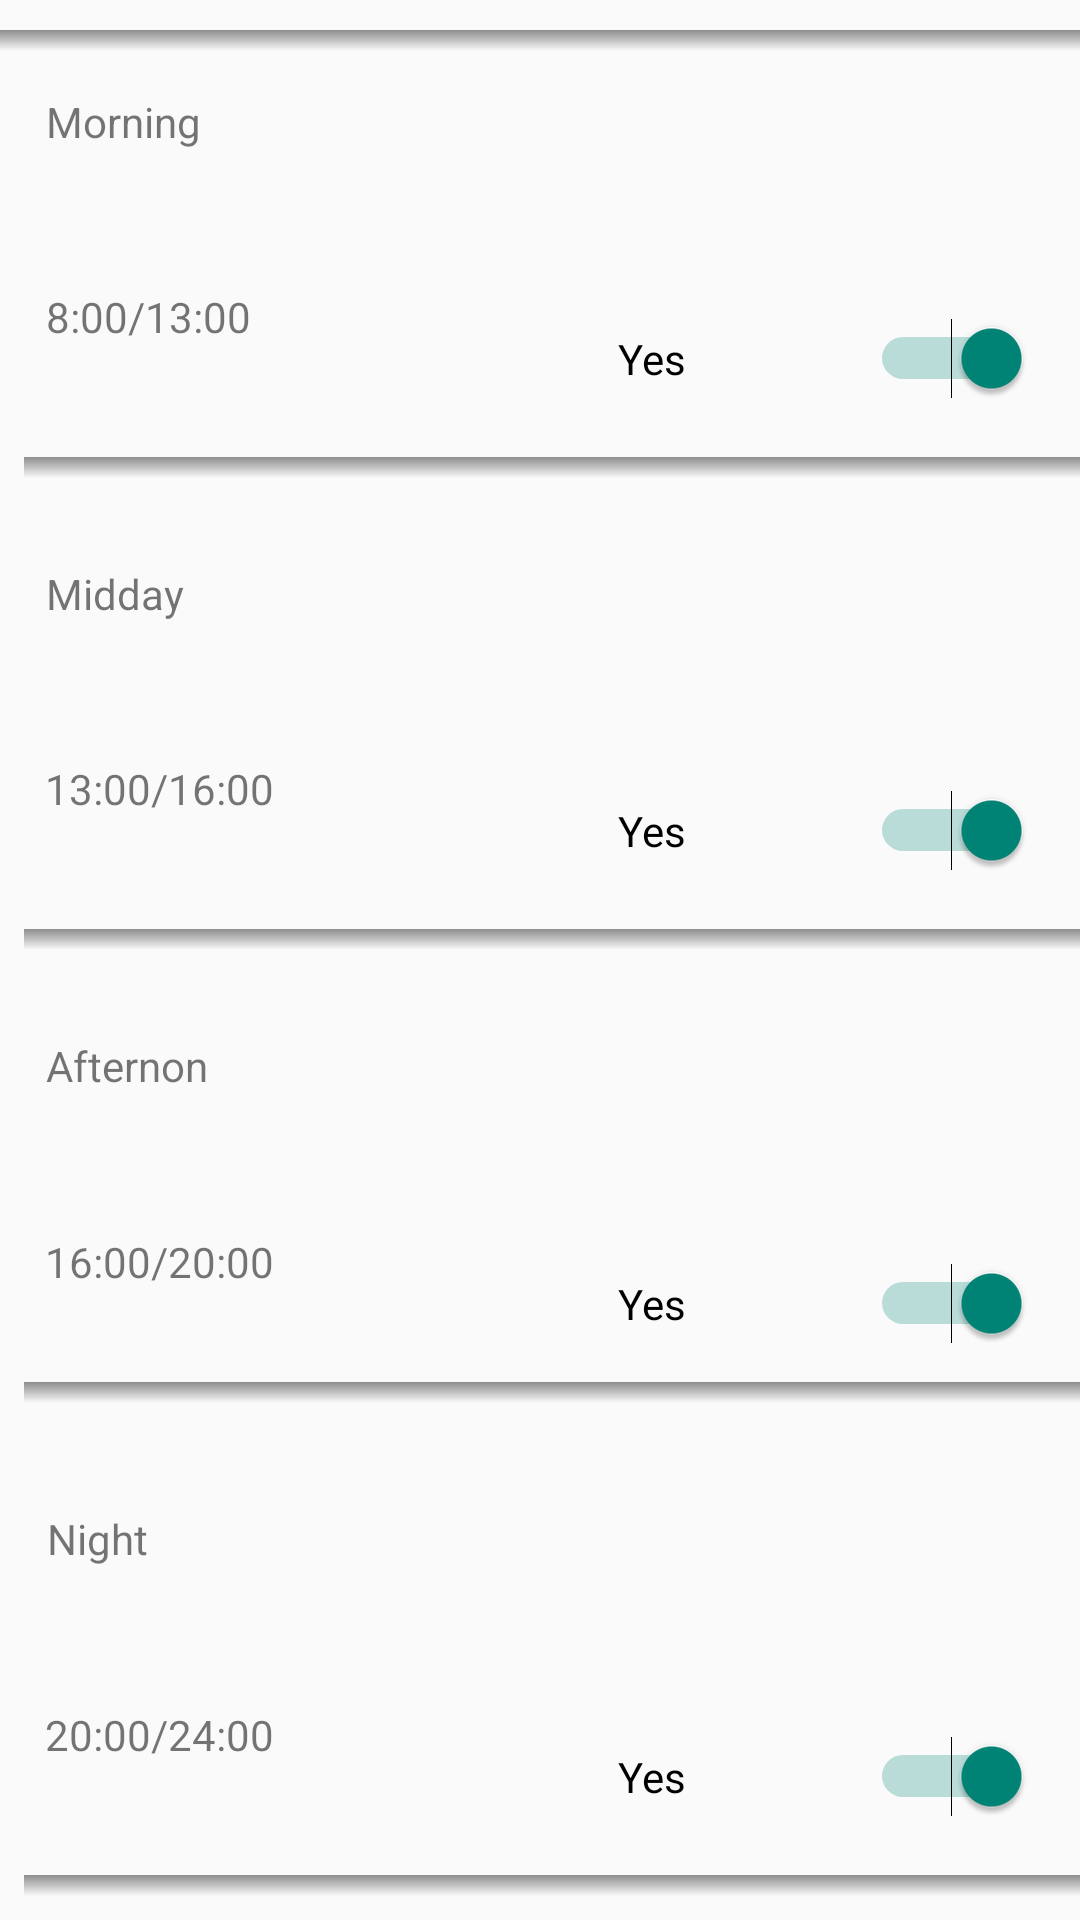

Android layout source for this screen:
<!-- AndroidManifest.xml: application theme AppTheme -->
<!-- res/layout/time_day_options.xml -->
<?xml version="1.0" encoding="utf-8"?>
<LinearLayout xmlns:android="http://schemas.android.com/apk/res/android"
              xmlns:app="http://schemas.android.com/apk/res-auto"
              xmlns:tools="http://schemas.android.com/tools"
              android:orientation="vertical"
              android:layout_width="match_parent"
              android:layout_height="match_parent">

<android.support.constraint.ConstraintLayout
    android:layout_width="match_parent"
    android:layout_height="0dp"
    android:layout_marginTop="10dp"
    android:layout_weight="1">
    <View style="@style/Divider"/>
    <TextView
        android:id="@+id/tvMorningTitle"
        android:layout_width="wrap_content"
        android:layout_height="wrap_content"
        android:layout_marginBottom="8dp"
        android:layout_marginLeft="8dp"
        android:layout_marginRight="8dp"
        android:layout_marginTop="8dp"
        android:text="@string/morning"
        app:layout_constraintBottom_toBottomOf="parent"
        app:layout_constraintHorizontal_bias="0.025"
        app:layout_constraintLeft_toLeftOf="parent"
        app:layout_constraintRight_toRightOf="parent"
        app:layout_constraintTop_toTopOf="parent"
        app:layout_constraintVertical_bias="0.106"/>

    <TextView
        android:id="@+id/tvMorningTimes"
        android:layout_width="wrap_content"
        android:layout_height="wrap_content"
        android:layout_marginBottom="8dp"
        android:layout_marginLeft="8dp"
        android:layout_marginRight="8dp"
        android:layout_marginTop="8dp"
        android:text="@string/morning_times"
        app:layout_constraintBottom_toBottomOf="parent"
        app:layout_constraintHorizontal_bias="0.026"
        app:layout_constraintLeft_toLeftOf="parent"
        app:layout_constraintRight_toRightOf="parent"
        app:layout_constraintTop_toTopOf="parent"
        app:layout_constraintVertical_bias="0.638"/>

    <Switch
        android:id="@+id/swMorning"
        android:layout_width="138dp"
        android:layout_height="18dp"
        app:layout_constraintTop_toTopOf="parent"
        android:layout_marginTop="8dp"
        android:layout_marginRight="16dp"
        app:layout_constraintRight_toRightOf="parent"
        android:layout_marginLeft="8dp"
        app:layout_constraintLeft_toLeftOf="parent"
        app:layout_constraintBottom_toBottomOf="parent"
        android:layout_marginBottom="8dp"
        app:layout_constraintHorizontal_bias="1.0"
        app:layout_constraintVertical_bias="0.771"
        android:checked="true"
        android:text="Yes"/>
    <View style="@style/Divider"
          app:layout_constraintBottom_toBottomOf="parent"
          android:layout_marginBottom="8dp"
          app:layout_constraintTop_toTopOf="parent"
          android:layout_marginTop="8dp"
          app:layout_constraintVertical_bias="1.0"
          android:layout_marginLeft="8dp"
          app:layout_constraintLeft_toLeftOf="parent"
          app:layout_constraintRight_toRightOf="parent"
          app:layout_constraintHorizontal_bias="0.0"/>
</android.support.constraint.ConstraintLayout>

    <android.support.constraint.ConstraintLayout
        android:layout_width="match_parent"
        android:layout_height="0dp"
        android:layout_weight="1">

        <TextView
            android:id="@+id/tvMiddayTitle"
            android:layout_width="wrap_content"
            android:layout_height="wrap_content"
            android:layout_marginBottom="8dp"
            android:layout_marginLeft="8dp"
            android:layout_marginRight="8dp"
            android:layout_marginTop="8dp"
            android:text="@string/midday"
            app:layout_constraintBottom_toBottomOf="parent"
            app:layout_constraintHorizontal_bias="0.025"
            app:layout_constraintLeft_toLeftOf="parent"
            app:layout_constraintRight_toRightOf="parent"
            app:layout_constraintTop_toTopOf="parent"
            app:layout_constraintVertical_bias="0.106"/>

        <TextView
            android:id="@+id/tvMiddayTimes"
            android:layout_width="wrap_content"
            android:layout_height="wrap_content"
            android:layout_marginBottom="8dp"
            android:layout_marginLeft="8dp"
            android:layout_marginRight="8dp"
            android:layout_marginTop="8dp"
            android:text="@string/midday_times"
            app:layout_constraintBottom_toBottomOf="parent"
            app:layout_constraintHorizontal_bias="0.026"
            app:layout_constraintLeft_toLeftOf="parent"
            app:layout_constraintRight_toRightOf="parent"
            app:layout_constraintTop_toTopOf="parent"
            app:layout_constraintVertical_bias="0.638"/>

        <Switch
            android:id="@+id/swMidday"
            android:layout_width="138dp"
            android:layout_height="18dp"
            app:layout_constraintTop_toTopOf="parent"
            android:layout_marginTop="8dp"
            android:layout_marginRight="16dp"
            app:layout_constraintRight_toRightOf="parent"
            android:layout_marginLeft="8dp"
            app:layout_constraintLeft_toLeftOf="parent"
            app:layout_constraintBottom_toBottomOf="parent"
            android:layout_marginBottom="8dp"
            app:layout_constraintHorizontal_bias="1.0"
            app:layout_constraintVertical_bias="0.771"
            android:checked="true"
            android:text="Yes"/>
        <View style="@style/Divider"
              app:layout_constraintBottom_toBottomOf="parent"
              android:layout_marginBottom="8dp"
              app:layout_constraintTop_toTopOf="parent"
              android:layout_marginTop="8dp"
              app:layout_constraintVertical_bias="1.0"
              android:layout_marginLeft="8dp"
              app:layout_constraintLeft_toLeftOf="parent"
              app:layout_constraintRight_toRightOf="parent"
              app:layout_constraintHorizontal_bias="0.0"/>
    </android.support.constraint.ConstraintLayout>

    <android.support.constraint.ConstraintLayout
        android:layout_width="match_parent"
        android:layout_height="0dp"
        android:layout_weight="1">

        <TextView
            android:id="@+id/tvAfternoonTitle"
            android:layout_width="wrap_content"
            android:layout_height="wrap_content"
            android:layout_marginBottom="8dp"
            android:layout_marginLeft="8dp"
            android:layout_marginRight="8dp"
            android:layout_marginTop="8dp"
            android:text="@string/afternoon"
            app:layout_constraintBottom_toBottomOf="parent"
            app:layout_constraintHorizontal_bias="0.025"
            app:layout_constraintLeft_toLeftOf="parent"
            app:layout_constraintRight_toRightOf="parent"
            app:layout_constraintTop_toTopOf="parent"
            app:layout_constraintVertical_bias="0.106"/>

        <TextView
            android:id="@+id/tvAfternoonTimes"
            android:layout_width="wrap_content"
            android:layout_height="wrap_content"
            android:layout_marginBottom="8dp"
            android:layout_marginLeft="8dp"
            android:layout_marginRight="8dp"
            android:layout_marginTop="8dp"
            android:text="@string/afternoon_times"
            app:layout_constraintBottom_toBottomOf="parent"
            app:layout_constraintHorizontal_bias="0.026"
            app:layout_constraintLeft_toLeftOf="parent"
            app:layout_constraintRight_toRightOf="parent"
            app:layout_constraintTop_toTopOf="parent"
            app:layout_constraintVertical_bias="0.638"/>

        <Switch
            android:id="@+id/swAfternoon"
            android:layout_width="138dp"
            android:layout_height="18dp"
            app:layout_constraintTop_toTopOf="parent"
            android:layout_marginTop="8dp"
            android:layout_marginRight="16dp"
            app:layout_constraintRight_toRightOf="parent"
            android:layout_marginLeft="8dp"
            app:layout_constraintLeft_toLeftOf="parent"
            app:layout_constraintBottom_toBottomOf="parent"
            android:layout_marginBottom="8dp"
            app:layout_constraintHorizontal_bias="1.0"
            app:layout_constraintVertical_bias="0.771"
            android:checked="true"
            android:text="Yes"/>
        <View style="@style/Divider"
              app:layout_constraintBottom_toBottomOf="parent"
              android:layout_marginBottom="8dp"
              app:layout_constraintTop_toTopOf="parent"
              android:layout_marginTop="8dp"
              app:layout_constraintVertical_bias="0.95"
              android:layout_marginLeft="8dp"
              app:layout_constraintLeft_toLeftOf="parent"
              app:layout_constraintRight_toRightOf="parent"
              app:layout_constraintHorizontal_bias="0.0"/>
    </android.support.constraint.ConstraintLayout>

    <android.support.constraint.ConstraintLayout
        android:layout_width="match_parent"
        android:layout_height="0dp"
        android:layout_weight="1">

        <TextView
            android:id="@+id/tvNightTitle"
            android:layout_width="wrap_content"
            android:layout_height="wrap_content"
            android:layout_marginBottom="8dp"
            android:layout_marginLeft="8dp"
            android:layout_marginRight="8dp"
            android:layout_marginTop="8dp"
            android:text="@string/night"
            app:layout_constraintBottom_toBottomOf="parent"
            app:layout_constraintHorizontal_bias="0.025"
            app:layout_constraintLeft_toLeftOf="parent"
            app:layout_constraintRight_toRightOf="parent"
            app:layout_constraintTop_toTopOf="parent"
            app:layout_constraintVertical_bias="0.106"/>

        <TextView
            android:id="@+id/tvNightTimes"
            android:layout_width="wrap_content"
            android:layout_height="wrap_content"
            android:layout_marginBottom="8dp"
            android:layout_marginLeft="8dp"
            android:layout_marginRight="8dp"
            android:layout_marginTop="8dp"
            android:text="@string/night_times"
            app:layout_constraintBottom_toBottomOf="parent"
            app:layout_constraintHorizontal_bias="0.026"
            app:layout_constraintLeft_toLeftOf="parent"
            app:layout_constraintRight_toRightOf="parent"
            app:layout_constraintTop_toTopOf="parent"
            app:layout_constraintVertical_bias="0.638"/>

        <Switch
            android:id="@+id/swNight"
            android:layout_width="138dp"
            android:layout_height="18dp"
            app:layout_constraintTop_toTopOf="parent"
            android:layout_marginTop="8dp"
            android:layout_marginRight="16dp"
            app:layout_constraintRight_toRightOf="parent"
            android:layout_marginLeft="8dp"
            app:layout_constraintLeft_toLeftOf="parent"
            app:layout_constraintBottom_toBottomOf="parent"
            android:layout_marginBottom="8dp"
            app:layout_constraintHorizontal_bias="1.0"
            app:layout_constraintVertical_bias="0.771"
            android:checked="true"
            android:text="Yes"/>
        <View style="@style/Divider"
              app:layout_constraintBottom_toBottomOf="parent"
              android:layout_marginBottom="8dp"
              app:layout_constraintTop_toTopOf="parent"
              android:layout_marginTop="8dp"
              app:layout_constraintVertical_bias="1.0"
              android:layout_marginLeft="8dp"
              app:layout_constraintLeft_toLeftOf="parent"
              app:layout_constraintRight_toRightOf="parent"
              app:layout_constraintHorizontal_bias="0.0"/>
    </android.support.constraint.ConstraintLayout>

</LinearLayout>
<!-- resources referenced by this layout -->
<resources>
  <string name="afternoon">Afternon</string>
  <string name="afternoon_times">16:00/20:00</string>
  <string name="midday">Midday</string>
  <string name="midday_times">13:00/16:00</string>
  <string name="morning">Morning</string>
  <string name="morning_times">8:00/13:00</string>
  <string name="night">Night</string>
  <string name="night_times">20:00/24:00</string>
  <style name="Divider">
          <item name="android:layout_width">match_parent</item>
          <item name="android:layout_height">7dp</item>
          <item name="android:background">@drawable/shadow</item>
      </style>
  <style name="AppTheme" parent="Theme.AppCompat.Light.DarkActionBar">
          
          <item name="colorPrimary">@color/colorPrimary</item>
          <item name="colorPrimaryDark">@color/colorPrimaryDark</item>
  
  
      </style>
  <!-- drawable shadow (drawable-xhdpi) -->
  <?xml version="1.0" encoding="utf-8"?>
  <shape xmlns:android="http://schemas.android.com/apk/res/android"
   android:shape="rectangle">
      <gradient
          android:startColor="#9444"
          android:endColor="#0000"
          android:type="linear"
          android:angle="270"> 
      </gradient>
  
  </shape>
  <color name="colorPrimary">#3F51B5</color>
  <color name="colorPrimaryDark">#303F9F</color>
</resources>
